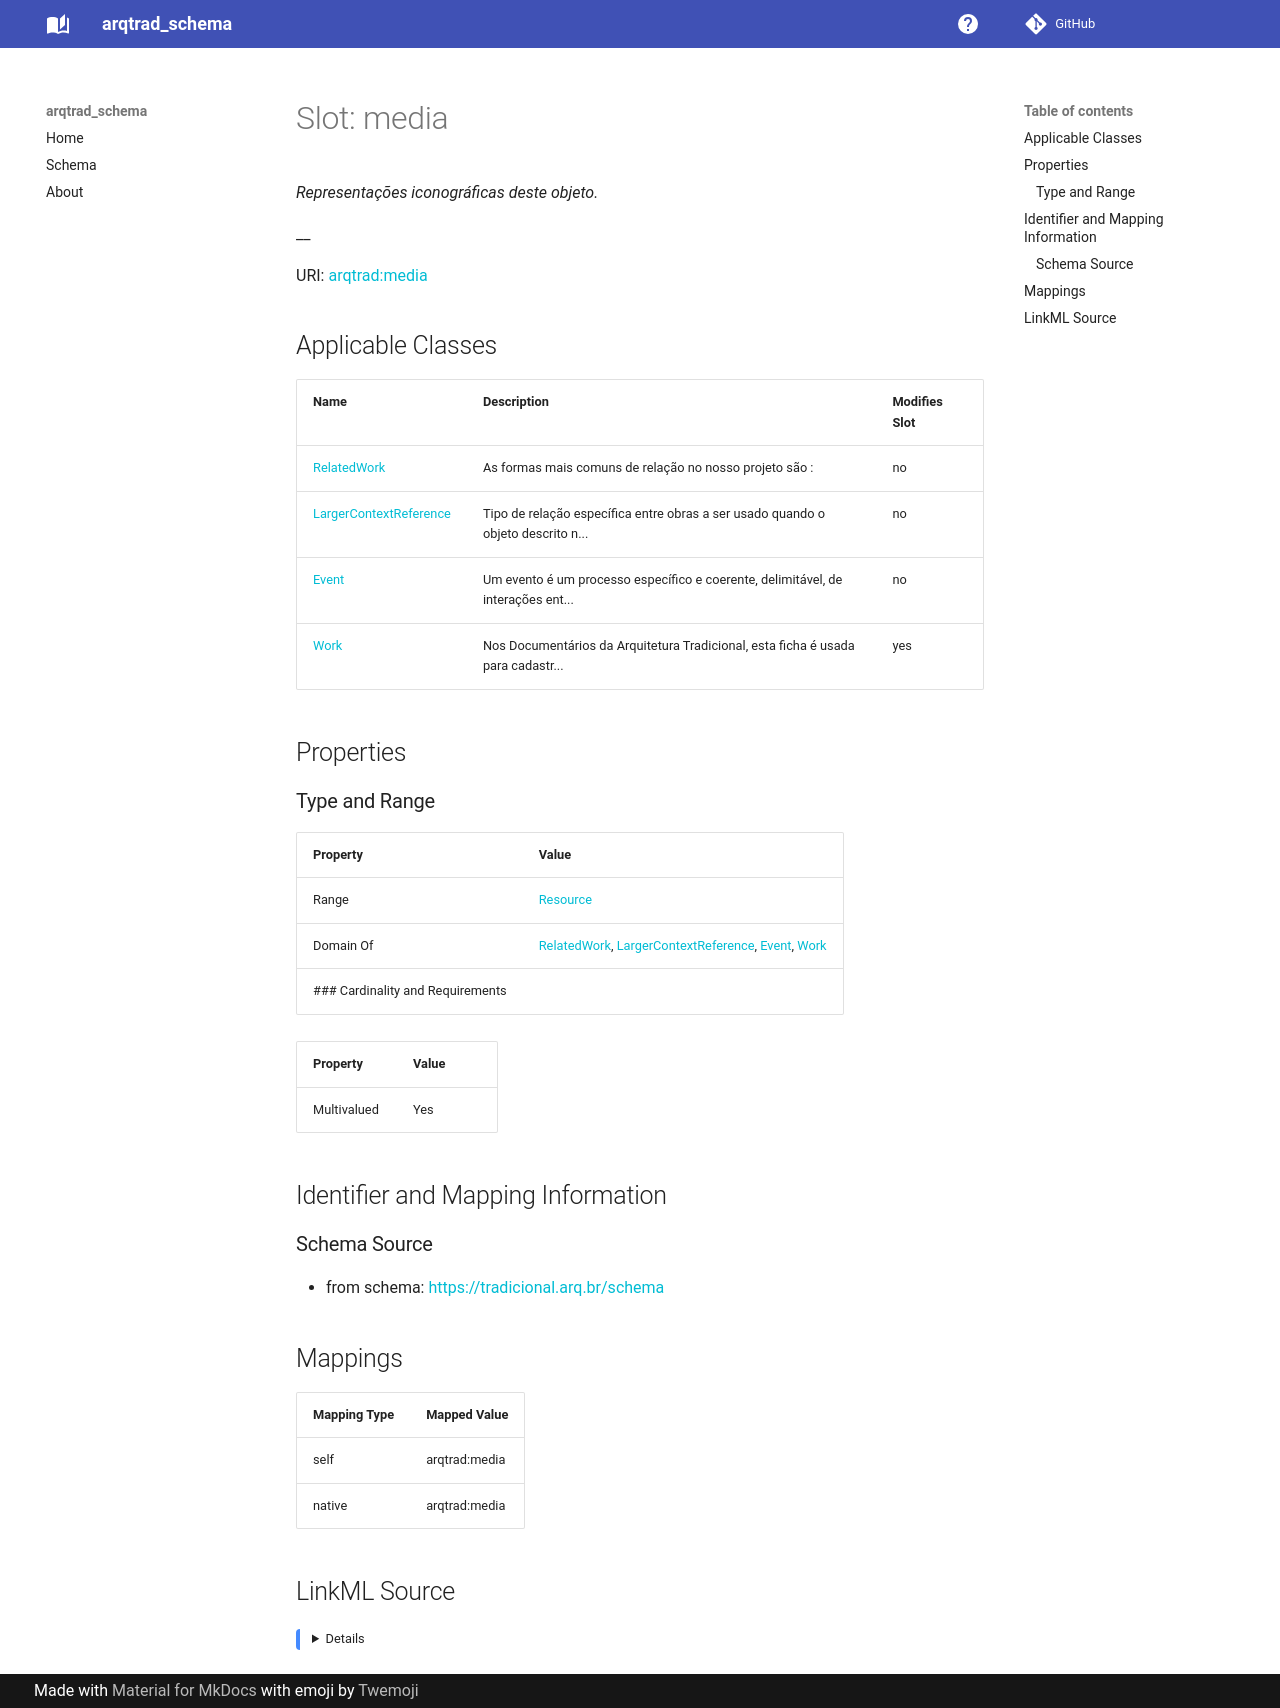

repository: arqtrad/schema · page: elements/media/index.html · generator: mkdocs

---
search:
  boost: 5.0
---

# Slot: media


_Representações iconográficas deste objeto._

_No caso de `preview_image` ou `provided_image`, o link deve referenciar diretamente o arquivo (ficheiro) da imagem. Em se tratando de `provided_3d` ou `service`, o link deve remeter a uma página web que forneça a respetiva API ou as informações acerca do modelo._

_(A FAZER) Ver [Instruções para carregar imagens e desenhos]._

__



<div data-search-exclude markdown="1">



URI: [wasth:media](https://tradicional.arq.br/schema/media)
<!-- no inheritance hierarchy -->





## Applicable Classes

| Name | Description | Modifies Slot |
| --- | --- | --- |
| [RelatedObject](RelatedObject.md) | As formas mais comuns de relação no nosso projeto são : |  no  |
| [Event](Event.md) | This class comprises distinct, delimited and coherent processes and interacti... |  no  |
| [Work](Work.md) | An historical landmark or building |  no  |
| [RelatedWork](RelatedWork.md) | A wrapper for identifying information about an object or work, including coll... |  no  |






## Properties

### Type and Range

| Property | Value |
| --- | --- |
| Range | [MediaObject](MediaObject.md) |
| Domain Of | [RelatedObject](RelatedObject.md), [Event](Event.md), [Work](Work.md) |
### Cardinality and Requirements

| Property | Value |
| --- | --- |
| Multivalued | Yes |












## Identifier and Mapping Information





### Schema Source


* from schema: https://tradicional.arq.br/schema




## Mappings

| Mapping Type | Mapped Value |
| ---  | ---  |
| self | wasth:media |
| native | wasth:media |




## LinkML Source

<details>
```yaml
name: media
description: 'Representações iconográficas deste objeto.

  No caso de `preview_image` ou `provided_image`, o link deve referenciar diretamente
  o arquivo (ficheiro) da imagem. Em se tratando de `provided_3d` ou `service`, o
  link deve remeter a uma página web que forneça a respetiva API ou as informações
  acerca do modelo.

  (A FAZER) Ver [Instruções para carregar imagens e desenhos].

  '
from_schema: https://tradicional.arq.br/schema
rank: 1000
domain_of:
- RelatedObject
- Event
- Work
range: MediaObject
multivalued: true
inlined: true
inlined_as_list: true

```
</details></div>
